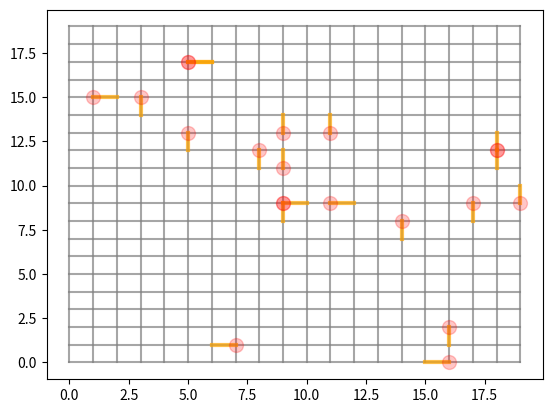

Python code for this plot:
import matplotlib.pyplot as plt
import numpy as np

class Random_Walks:
    def __init__(self, n_walkers, size):
        self.n_walkers = n_walkers
        self.size = size
        self.p_marg = np.zeros(size**2)

    def go_random(self, iters, show_prob=False):
        n_walkers, size = self.n_walkers, self.size

        moves = np.array([[1,0], [-1,0], [0,1], [0,-1]])
        p = np.array([1/4, 1/4, 1/4, 1/4])

        coord = np.zeros((n_walkers, 2))
        coord[:,1] = size//2
        coord[:,0] = size//2
        self.p_marg[size//2+size*(size//2)] = 1

        Q = np.zeros((size**2, size**2))

        for i in range(size**2):
            j = i//size
            k = i %size

            for m_i, p_i in zip(moves, p):
                j_new = (j+m_i[1]) %size
                k_new = (k+m_i[0]) %size
                Q[size*j_new+k_new, i] += p_i

        for _ in range(iters):
            coord_old = coord.copy()
            coord += moves[np.random.choice(len(moves), n_walkers, p=p)]
            coord %= size
            self.p_marg = Q@self.p_marg
            self.display_walks(coord, coord_old)

            if show_prob:
                self.display_prob()

        print(self.p_marg)
        plt.show()

    def display_walks(self, coord, coord_old):
        n_walkers, size = self.n_walkers, self.size

        plt.pause(0.1)
        plt.figure(1)
        plt.clf()

        for i in range(size):
            plt.plot([0, size-1], [i,i], color='grey', alpha=0.7)
            plt.plot([i,i], [0, size-1], color='grey', alpha=0.7)

        x, y = coord[:,0], coord[:,1]
        x_old, y_old = coord_old[:,0], coord_old[:,1]

        for j in range(n_walkers):
            if abs(x_old[j]-x[j]) == size-1 or abs(y_old[j]-y[j]) == size-1:
                continue

            plt.plot([x_old[j], x[j]], [y_old[j], y[j]], color='orange', linewidth=3, alpha=0.7)

        plt.plot(x, y, 'o', color='red', markersize=10, alpha=1/np.sqrt(n_walkers))

    def display_prob(self):
        p_marg, size = self.p_marg, self.size

        plt.pause(0.1)
        plt.figure(2)
        plt.clf()

        plt.pcolormesh(p_marg.reshape((size, size)), cmap='Greys')

rnd_walks = Random_Walks(n_walkers=20, size=20)
rnd_walks.go_random(iters=50, show_prob=False)
